Photos from the image-classification dataset "herb_identification" in the GitHub repository Mitlpsy/herb_identification. Its 3 classes are: Etlingera elatior, Euphorbia hirta L, Leucas aspera.

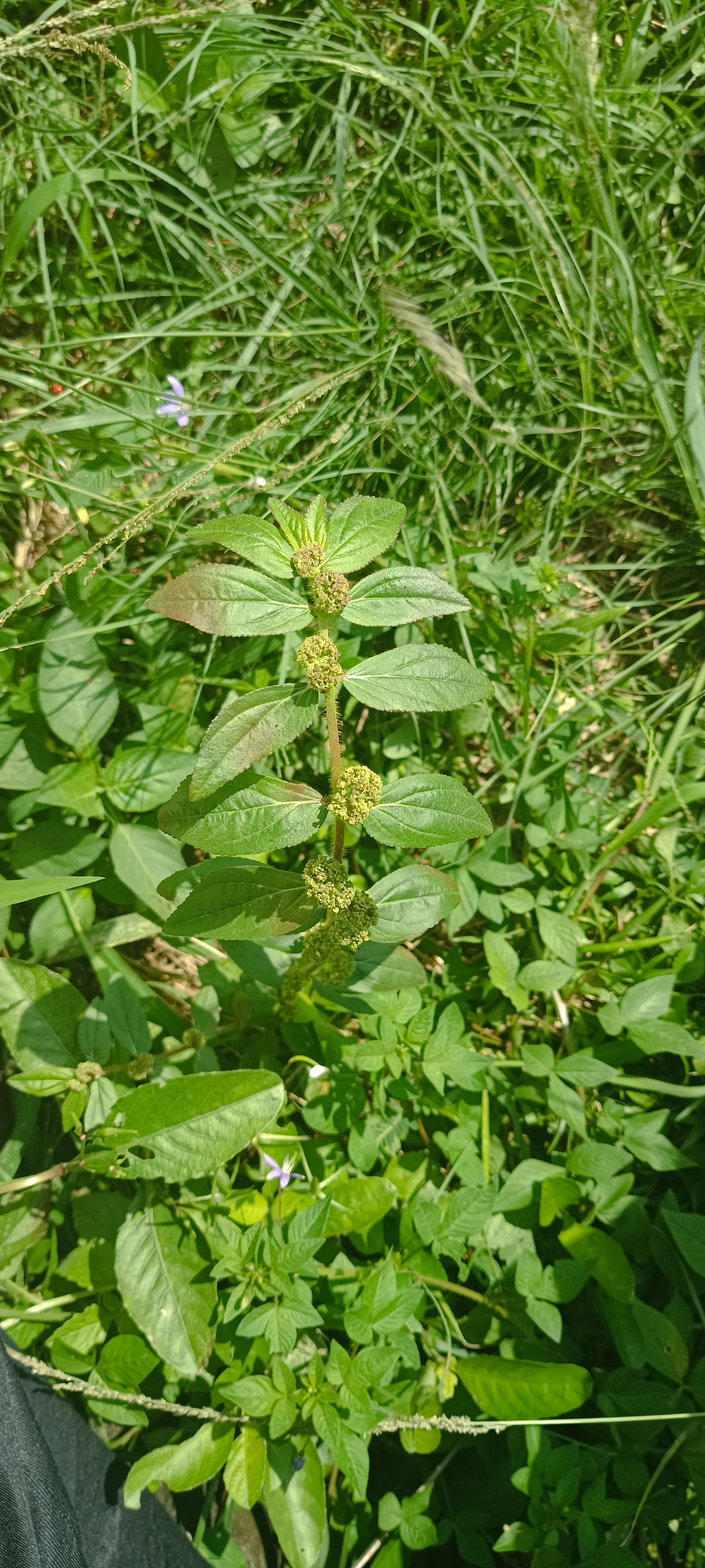
Label: Euphorbia hirta L

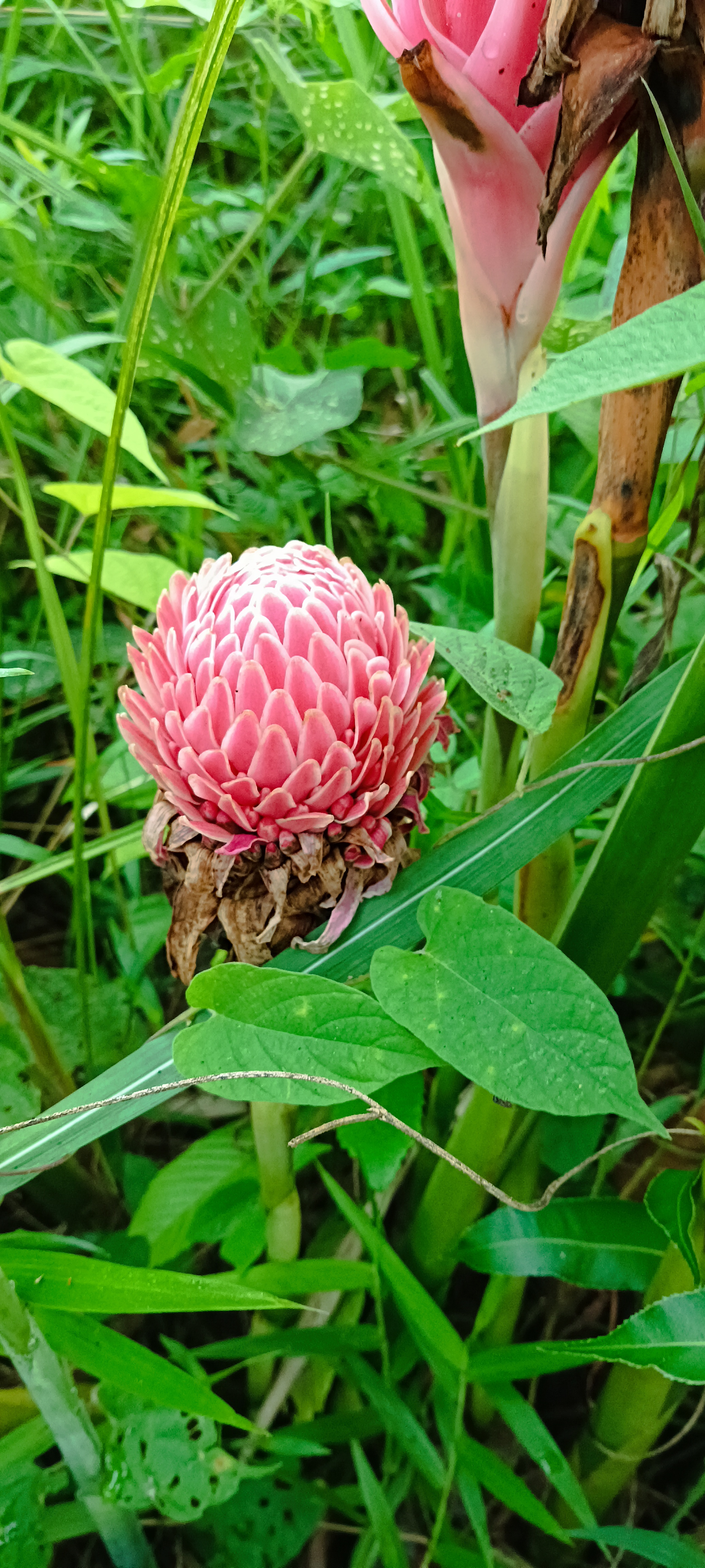
Label: Etlingera elatior

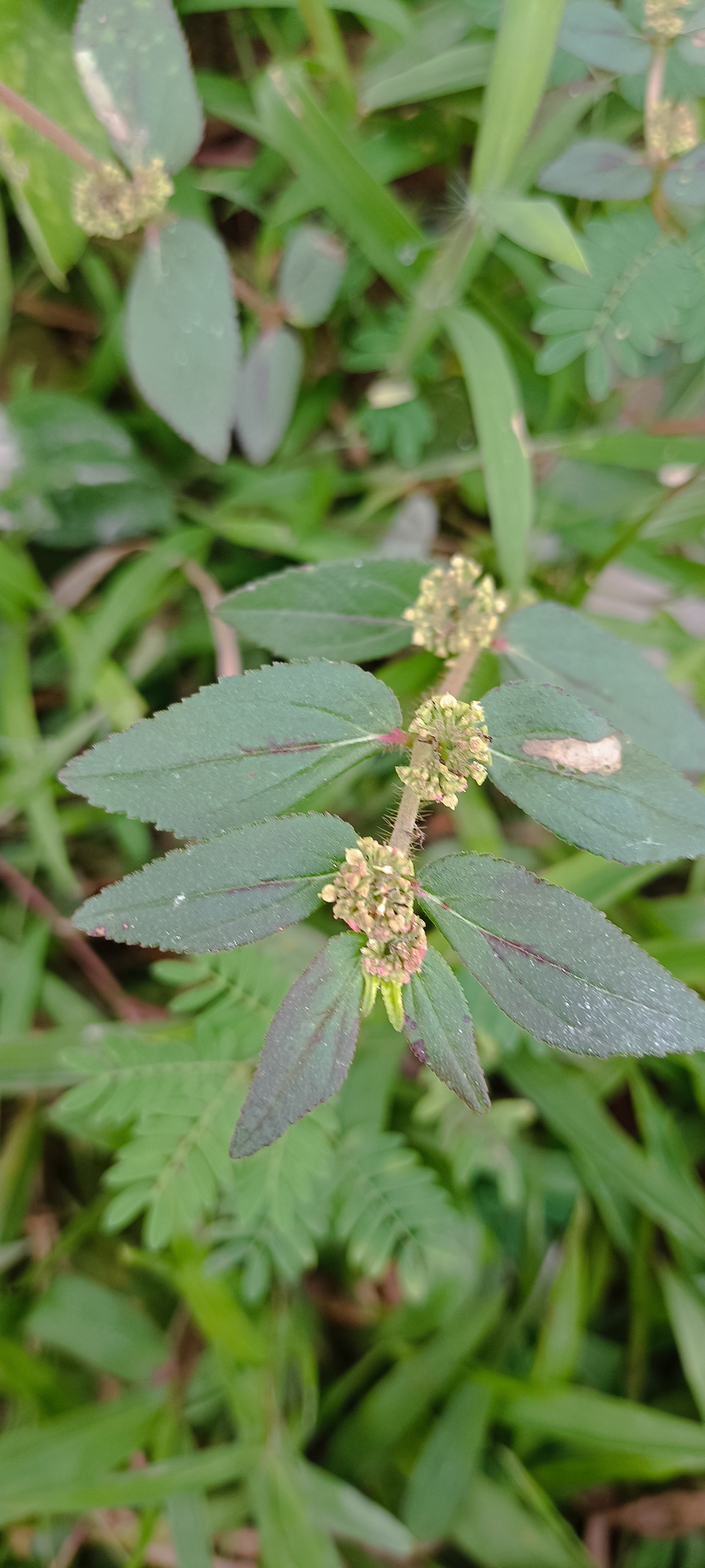
Label: Euphorbia hirta L

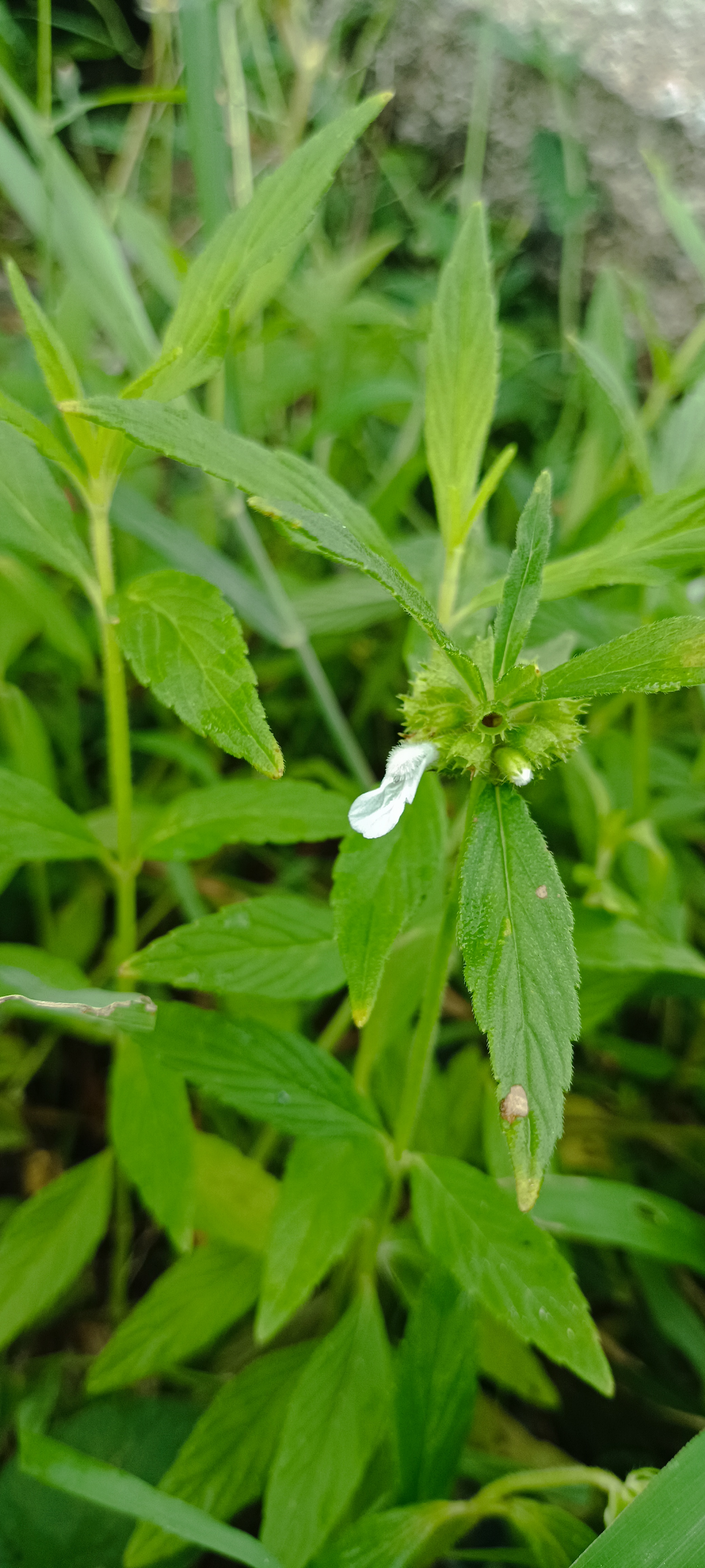
Label: Leucas aspera

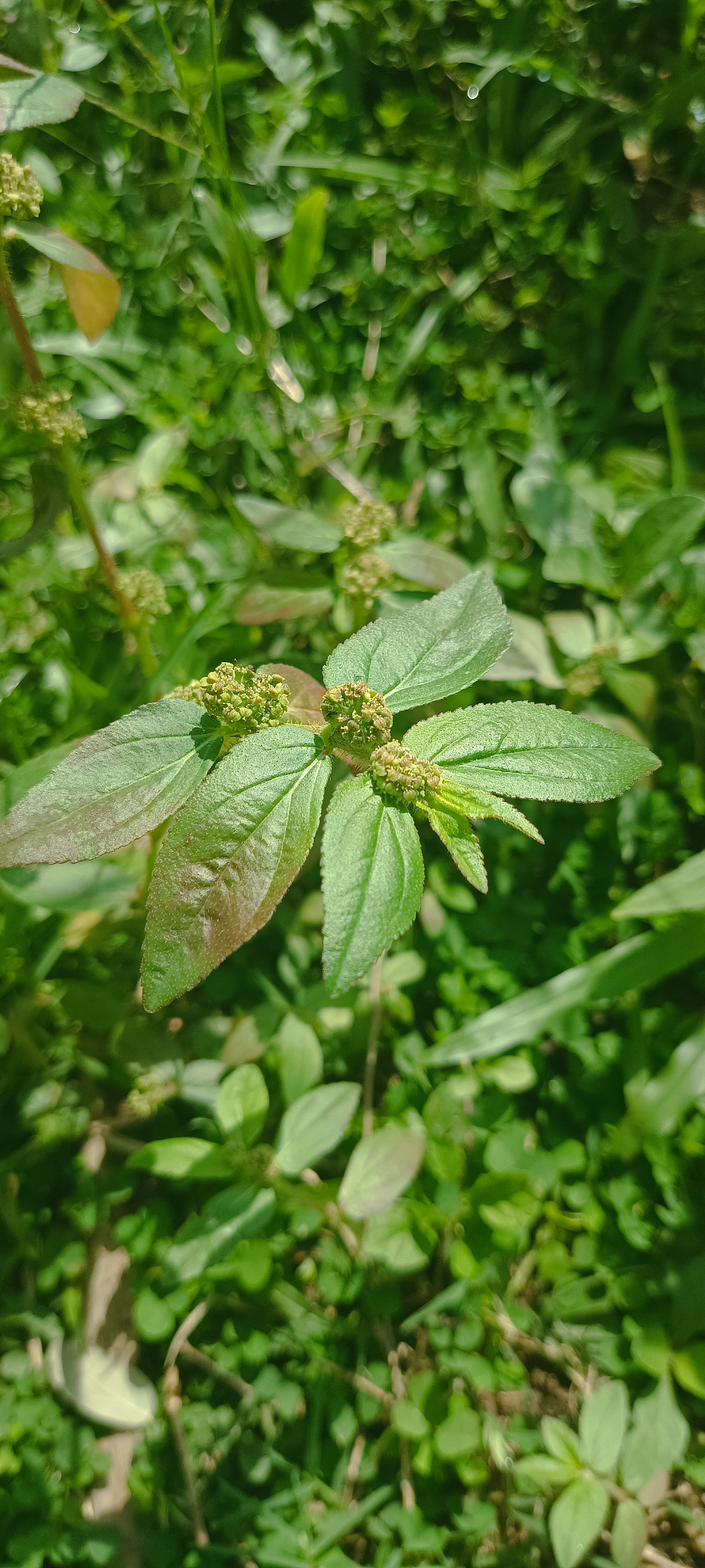
Label: Euphorbia hirta L

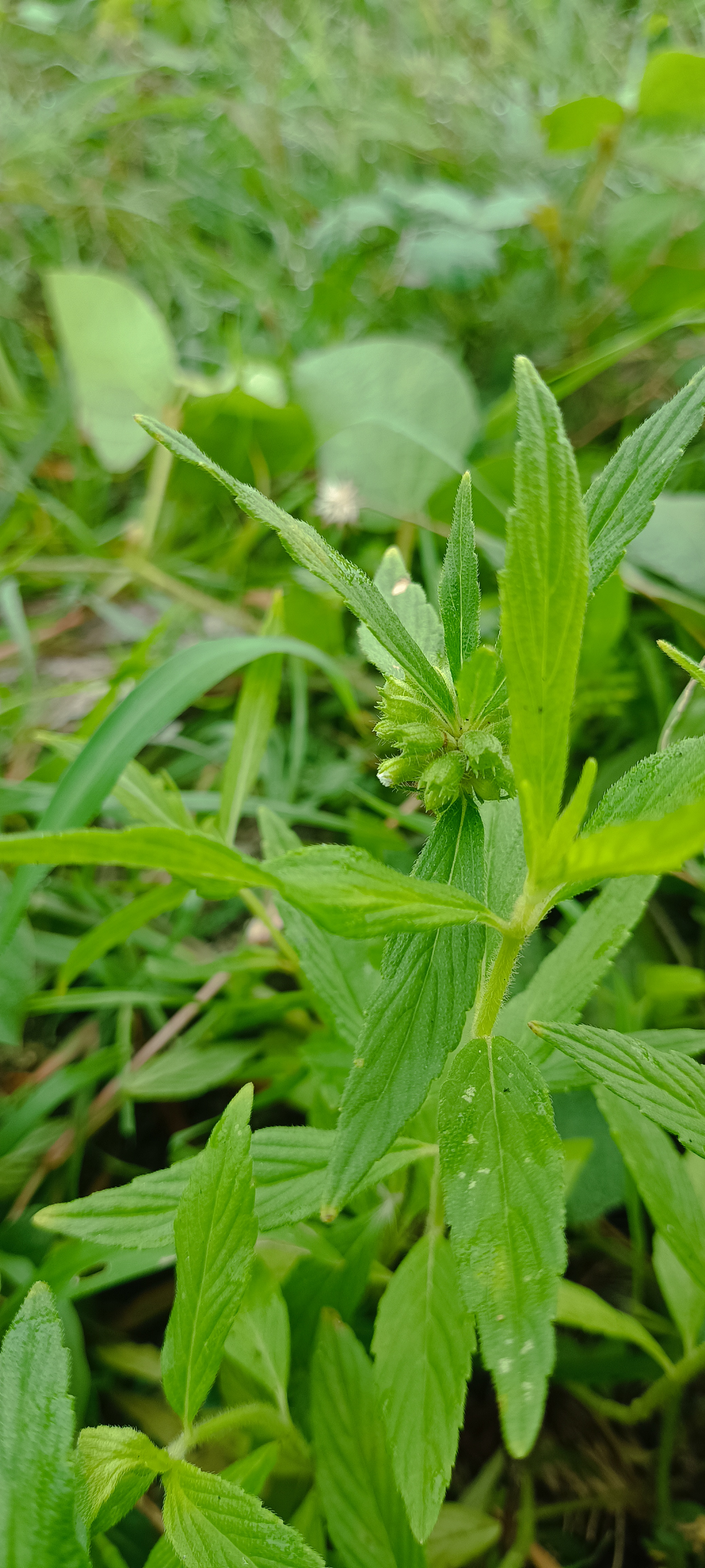
Label: Leucas aspera
